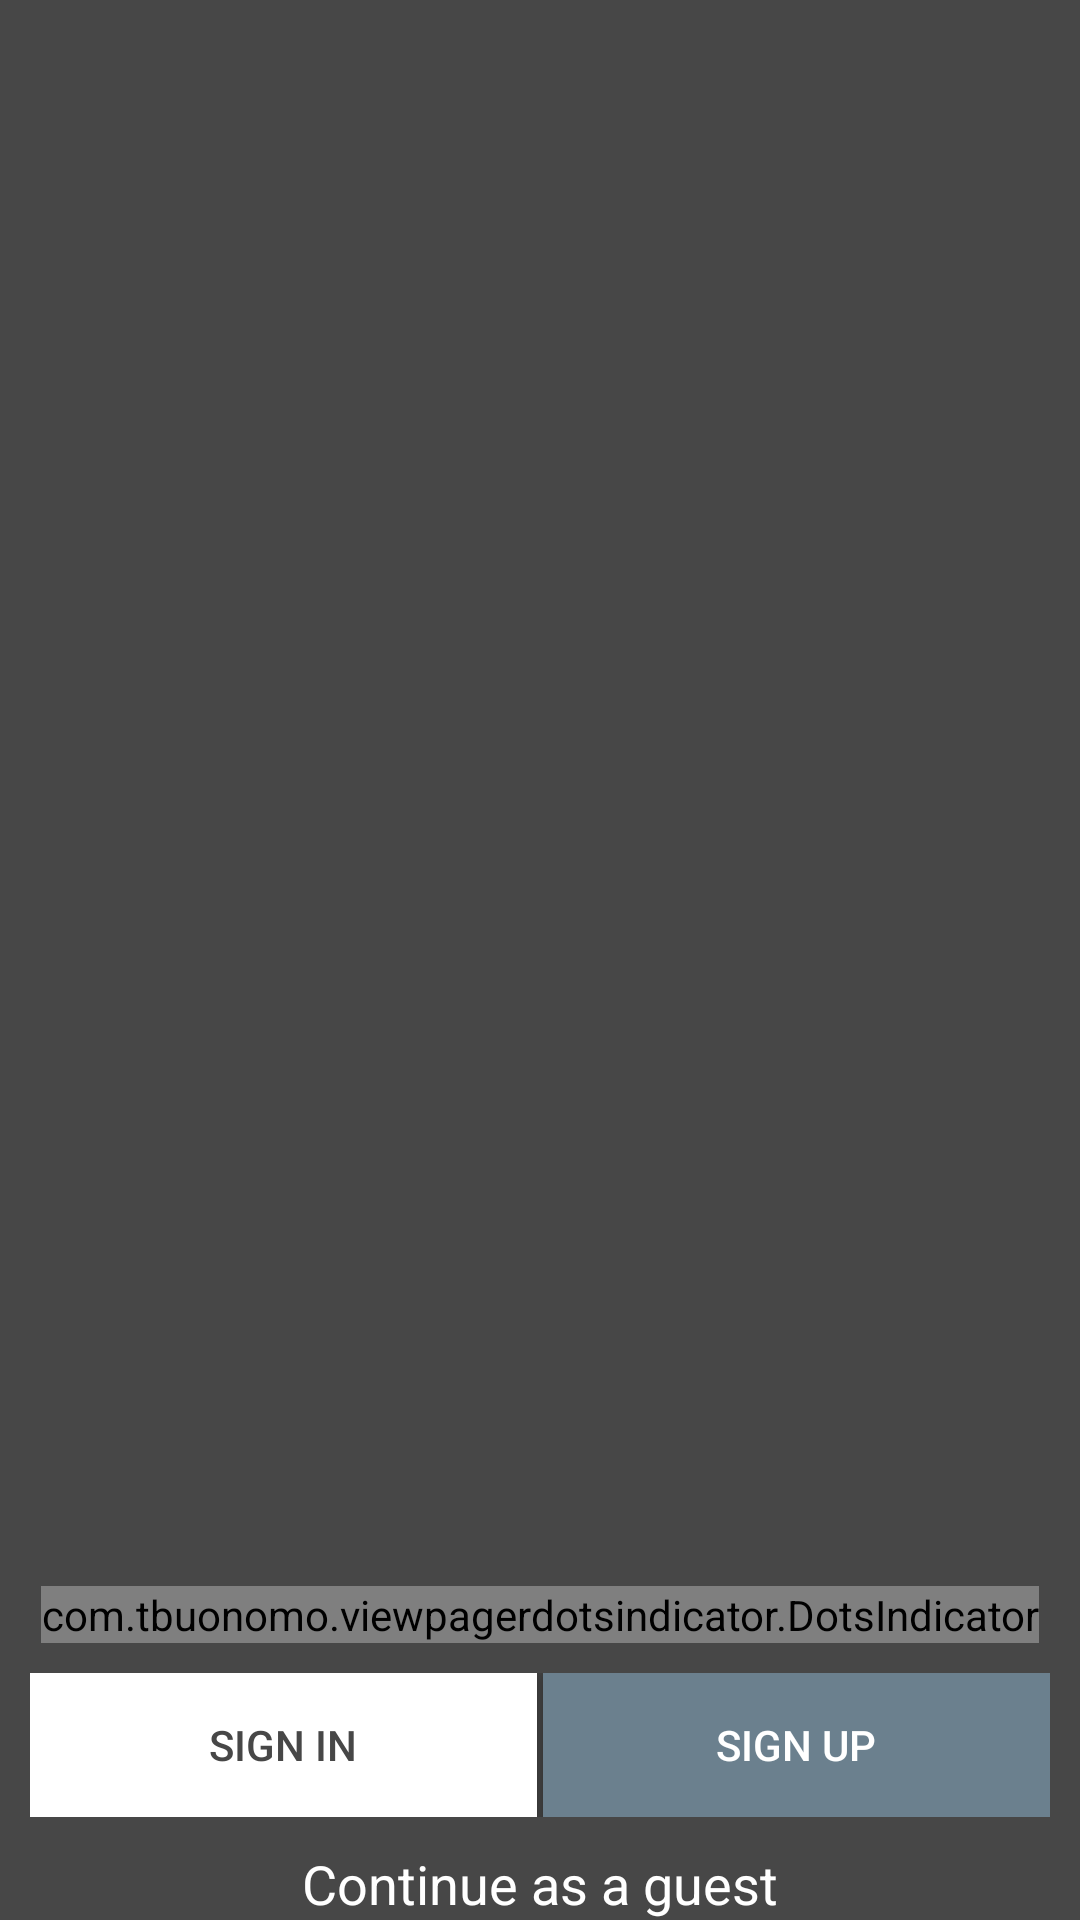

This screen was rendered from an Android layout file. Write that file and the resources it references.
<!-- AndroidManifest.xml: application theme AppTheme -->
<!-- res/layout/activity_landing.xml -->
<?xml version="1.0" encoding="utf-8"?>
<RelativeLayout xmlns:android="http://schemas.android.com/apk/res/android"
    xmlns:app="http://schemas.android.com/apk/res-auto"
    xmlns:tools="http://schemas.android.com/tools"
    android:layout_width="match_parent"
    android:layout_height="match_parent"
    android:background="@color/darkGray"
    tools:context=".LandingActivity">


    <androidx.viewpager.widget.ViewPager
        android:layout_above="@+id/RelativeLayout"
        android:id="@+id/ViewPager"
        android:layout_width="match_parent"
        android:layout_height="match_parent" />

    <RelativeLayout
        android:id="@+id/RelativeLayout"
        android:layout_alignParentBottom="true"
        android:layout_width="match_parent"
        android:layout_height="wrap_content">

        <com.tbuonomo.viewpagerdotsindicator.DotsIndicator
            android:id="@+id/dots_indicator"
            android:layout_width="wrap_content"
            android:layout_height="wrap_content"
            android:layout_centerInParent="true"
            android:layout_alignParentTop="true"
            android:layout_marginTop="20dp"
            app:dotsColor="@color/blueish"
            app:dotsCornerRadius="8dp"
            app:dotsSize="16dp"
            app:dotsSpacing="4dp"
            app:dotsWidthFactor="2.5"
            app:progressMode="true"
            app:selectedDotColor="@color/white" />

        <LinearLayout
            android:id="@+id/buttons_layout"
            android:layout_width="match_parent"
            android:layout_height="wrap_content"
            android:layout_below="@id/dots_indicator"
            android:padding="10dp"
            android:weightSum="2">

            <Button
                android:layout_width="0dp"
                android:layout_height="wrap_content"
                android:layout_weight="1"
                android:background="@color/white"
                android:onClick="Sign_in"
                android:text="Sign in"
                android:textColor="@color/darkGray" />

            <View
                android:layout_width="2dp"
                android:layout_height="match_parent"
                android:background="#3f3f3f" />

            <Button
                android:layout_width="0dp"
                android:layout_height="wrap_content"
                android:layout_weight="1"
                android:background="@color/blueish"
                android:onClick="sign_up"
                android:text="Sign up"
                android:textColor="#FFFFFF" />
        </LinearLayout>

        <TextView
            android:layout_width="match_parent"
            android:layout_height="wrap_content"
            android:layout_below="@id/buttons_layout"
            android:gravity="center"
            android:onClick="Guest"
            android:text="Continue as a guest"
            android:textColor="@color/white"
            android:textSize="18sp" />
    </RelativeLayout>
</RelativeLayout>
<!-- resources referenced by this layout -->
<resources>
  <color name="blueish">#6B808E</color>
  <color name="darkGray">#474747</color>
  <color name="white">#FFFFFF</color>
  <style name="AppTheme" parent="Theme.MaterialComponents.Light.DarkActionBar">
          
          <item name="colorPrimary">@color/colorPrimary</item>
          <item name="colorPrimaryDark">@color/colorPrimaryDark</item>
          <item name="colorAccent">@color/colorAccent</item>
          <item name="android:textColor">@color/white</item>
          <item name="android:itemBackground">@color/darkGray</item>
          <item name="overlapAnchor">false</item>
          <item name="android:dropDownVerticalOffset">?attr/actionBarSize</item>
      </style>
  <color name="colorPrimary">#707070</color>
  <color name="colorPrimaryDark">#707070</color>
  <color name="colorAccent">#707070</color>
</resources>
